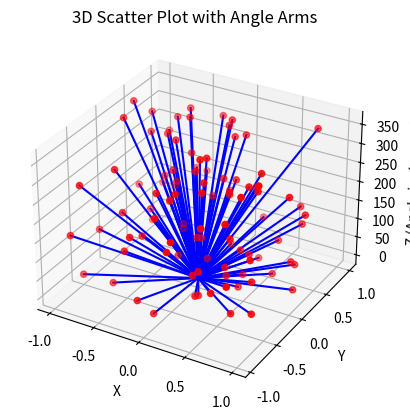

Source code (Python):
import numpy as np
import matplotlib.pyplot as plt
from mpl_toolkits.mplot3d import Axes3D

# Generate some random data in Cartesian coordinates
num_points = 100
x = np.random.uniform(-1, 1, num_points)
y = np.random.uniform(-1, 1, num_points)
z = np.random.uniform(0, 360, num_points)

# Create a 3D scatter plot
fig = plt.figure()
ax = fig.add_subplot(111, projection='3d')
ax.scatter(x, y, z, c='r', marker='o')  # Scatter plot of points

# Plotting angle arms from the origin to each point
origin = [0], [0], [0]
for i in range(num_points):
    ax.plot([origin[0][0], x[i]], [origin[1][0], y[i]], [origin[2][0], z[i]], c='b')

# Set labels and title
ax.set_xlabel('X')
ax.set_ylabel('Y')
ax.set_zlabel('Z (Angle in degrees)')
ax.set_title('3D Scatter Plot with Angle Arms')

# Show the plot
plt.show()
